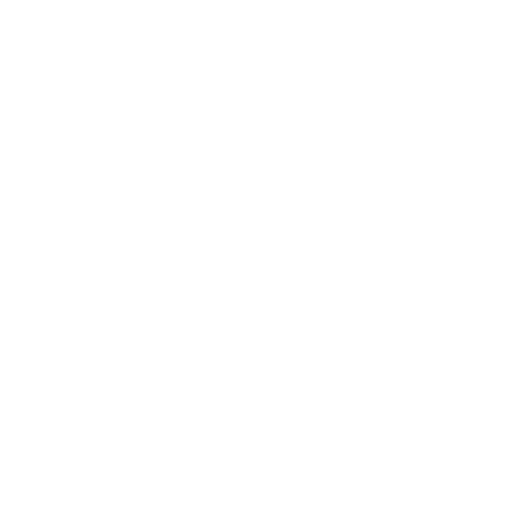
t = 0.00 s
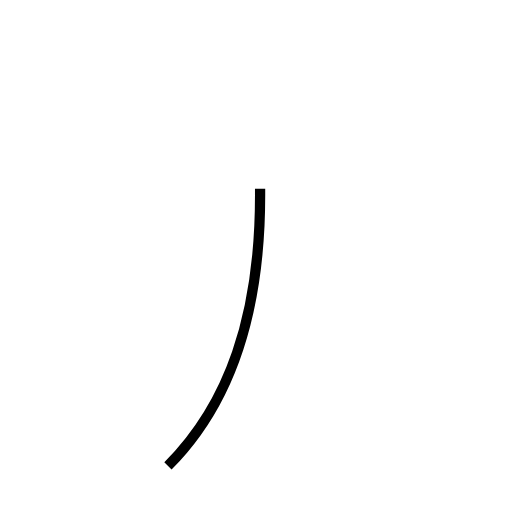
t = 0.88 s
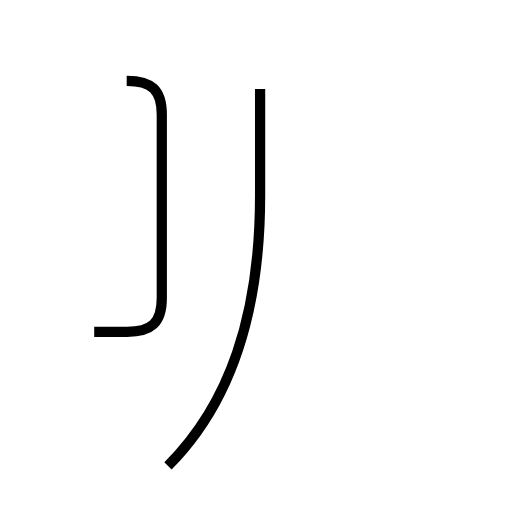
t = 2.14 s
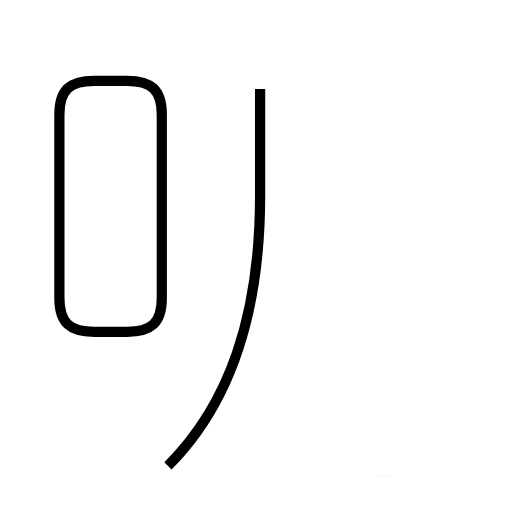
t = 3.10 s
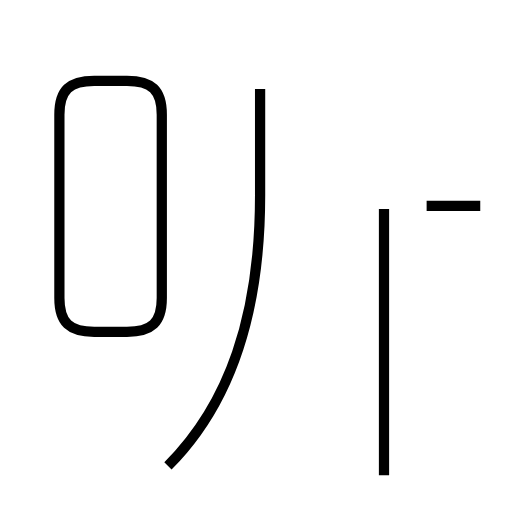
t = 4.04 s
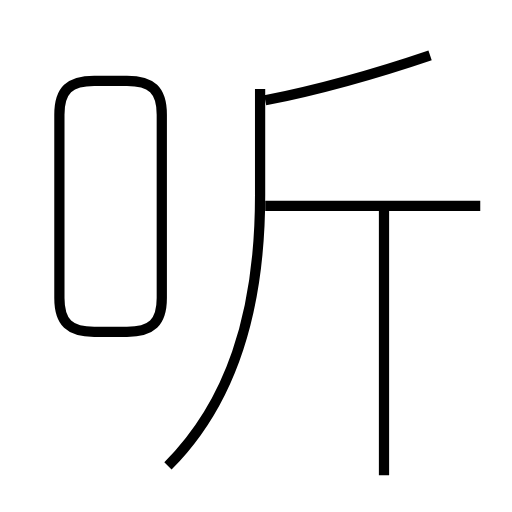
t = 5.01 s

The animated SVG that drew these frames (rendered in a browser with its animation timeline set to each time). Animation: 5 SMIL elements (animate=5); one cycle of 5.01 s.

<?xml version='1.0' encoding='utf-8'?>
<svg viewBox="0.0 -6.0 50.0 50.0" version="1.1" xmlns="http://www.w3.org/2000/svg"><rect x="-1000" y="-1000" width="2000" height="2000" stroke="white" fill="white" /><g style="fill:none;stroke:#000000;stroke-width:1"><path d="M 16.4 1.5 C 22.4 -4.5 25.4 -13.1 25.4 -24.9 L 25.4 -35.3 " transform="translate(0.0 38.0)" stroke-dasharray="39.051220409491414" stroke-dashoffset="39.051220409491414"><animate attributeName="stroke-dashoffset" from="39.051220409491414" to="0" dur="1.1715366122847424s" begin="0s" fill="freeze" /></path><path d="M 9.2 -11.6 L 12.4 -11.6 C 14.8 -11.6 15.8 -12.5 15.8 -14.9 L 15.8 -32.8 C 15.8 -35.2 14.8 -36.1 12.4 -36.1 L 9.2 -36.1 C 6.8 -36.1 5.8 -35.2 5.8 -32.8 L 5.8 -14.9 C 5.8 -12.5 6.8 -11.6 9.2 -11.6 Z " transform="translate(0.0 38.0)" stroke-dasharray="64.27813956822895" stroke-dashoffset="64.27813956822895"><animate attributeName="stroke-dashoffset" from="64.27813956822895" to="0" dur="1.9283441870468685s" begin="1.1715366122847424s" fill="freeze" /></path><path d="M 37.5 2.4 L 37.5 -23.6 " transform="translate(0.0 38.0)" stroke-dasharray="26.0" stroke-dashoffset="26.0"><animate attributeName="stroke-dashoffset" from="26.0" to="0" dur="0.78s" begin="3.099880799331611s" fill="freeze" /></path><path d="M 46.9 -23.9 L 25.9 -23.9 " transform="translate(0.0 38.0)" stroke-dasharray="21.0" stroke-dashoffset="21.0"><animate attributeName="stroke-dashoffset" from="21.0" to="0" dur="0.63s" begin="3.8798807993316107s" fill="freeze" /></path><path d="M 25.9 -34.2 C 31.4 -35.3 37.0 -36.9 42.0 -38.6" transform="translate(0.0 38.0)" stroke-dasharray="16.70190332088349" stroke-dashoffset="16.70190332088349"><animate attributeName="stroke-dashoffset" from="16.70190332088349" to="0" dur="0.5010570996265047s" begin="4.509880799331611s" fill="freeze" /></path></g></svg>
